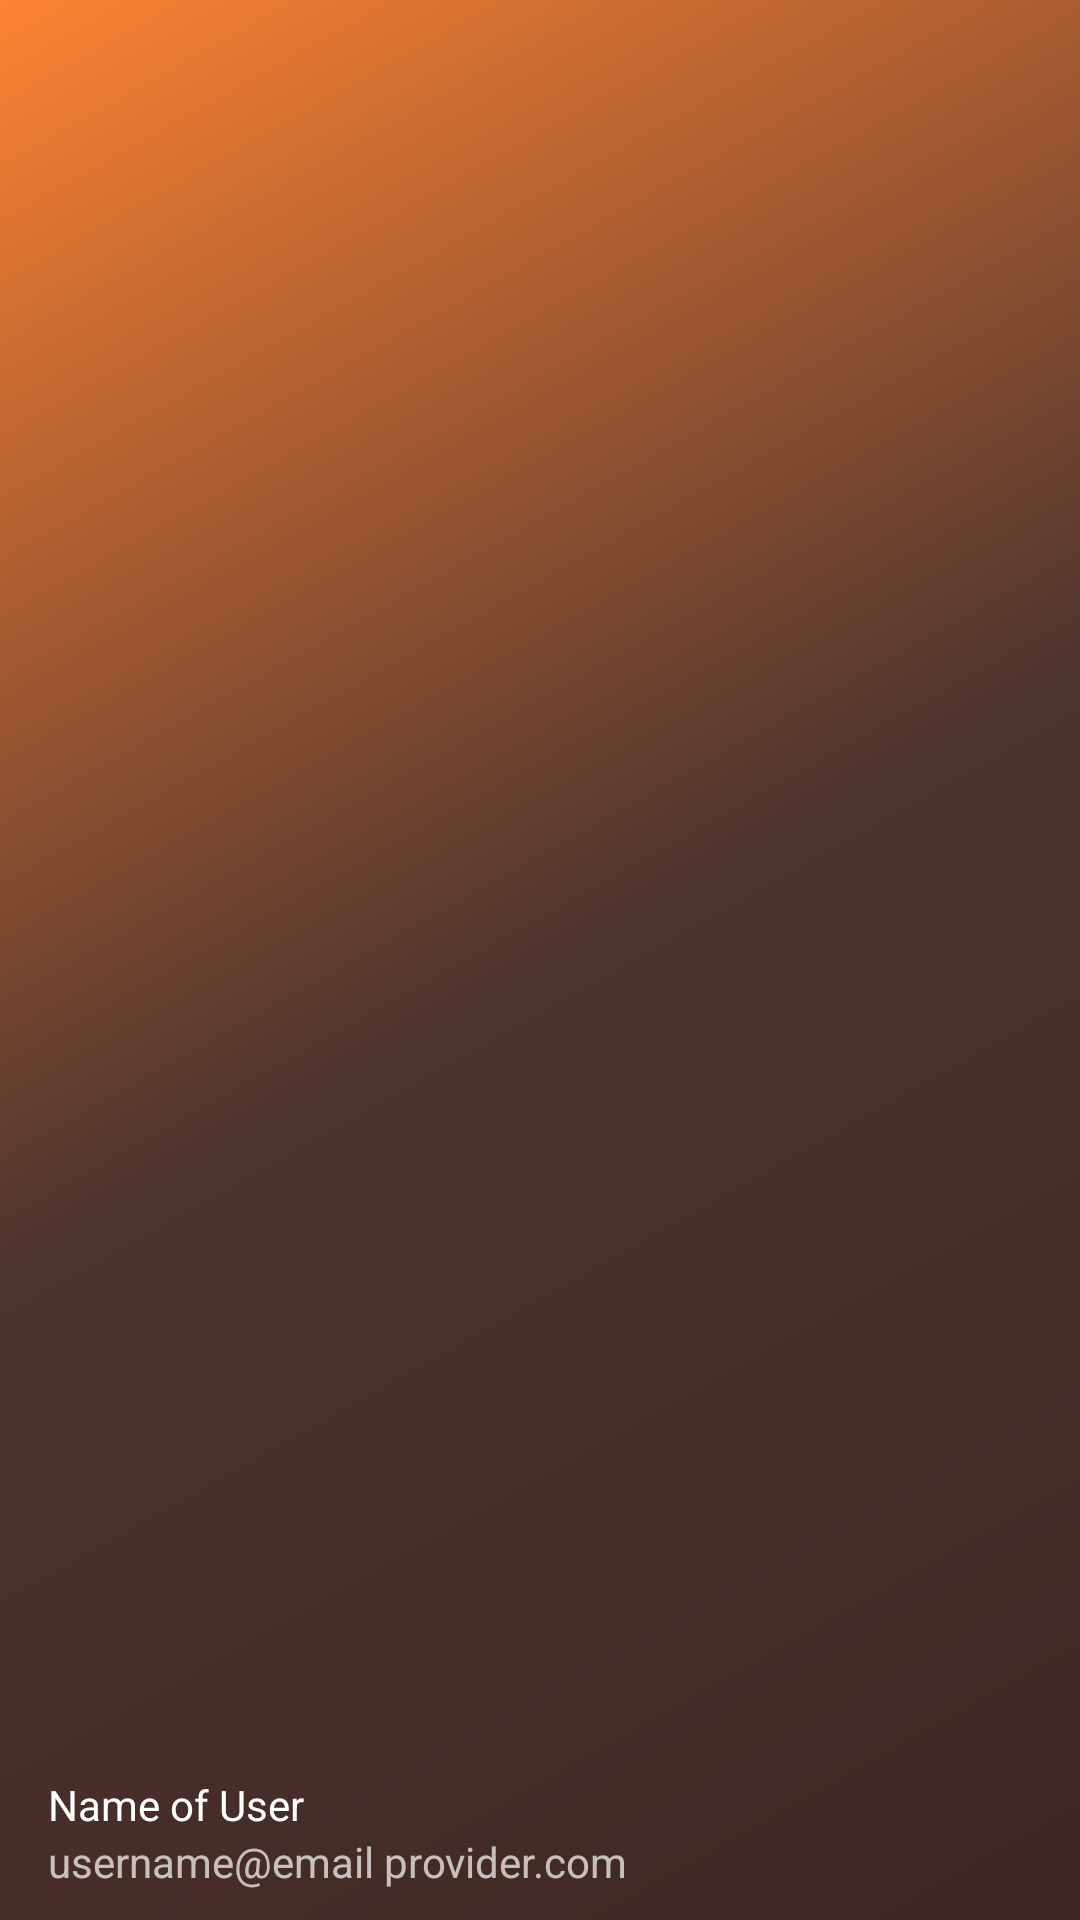

The Android layout XML behind this screen, and the referenced resources:
<!-- AndroidManifest.xml: application theme AppTheme -->
<!-- res/layout/nav_header_main.xml -->
<?xml version="1.0" encoding="utf-8"?>
<LinearLayout xmlns:android="http://schemas.android.com/apk/res/android"
    android:layout_width="match_parent"
    android:layout_height="@dimen/nav_header_height"
    android:background="@drawable/side_nav_bar"
    android:paddingBottom="@dimen/activity_vertical_margin"
    android:paddingLeft="@dimen/activity_horizontal_margin"
    android:paddingRight="@dimen/activity_horizontal_margin"
    android:paddingTop="@dimen/activity_vertical_margin"
    android:theme="@style/ThemeOverlay.AppCompat.Dark"
    android:orientation="vertical"
    android:gravity="bottom">
    <RelativeLayout
        android:layout_width="wrap_content"
        android:layout_height="wrap_content">
        <ImageView
            android:layout_width="80dp"
            android:layout_height="80dp"
            android:paddingTop="@dimen/nav_header_vertical_spacing"
            android:src="@drawable/ic_account_circle_white_48dp"
            android:id="@+id/user_image"/>

    </RelativeLayout>

    <TextView
        android:id="@+id/user_name"
        android:layout_width="match_parent"
        android:layout_height="wrap_content"
        android:paddingTop="@dimen/nav_header_vertical_spacing"
        android:text="Name of User"
        android:textAppearance="@style/TextAppearance.AppCompat.Body1" />

    <TextView
        android:layout_width="wrap_content"
        android:layout_height="wrap_content"
        android:text="username@email provider.com"
        android:id="@+id/user_email" />
</LinearLayout>
<!-- resources referenced by this layout -->
<resources>
  <dimen name="activity_horizontal_margin">16dp</dimen>
  <dimen name="activity_vertical_margin">10dp</dimen>
  <dimen name="nav_header_height">160dp</dimen>
  <dimen name="nav_header_vertical_spacing">16dp</dimen>
  <!-- drawable side_nav_bar (drawable) -->
  <?xml version="1.0" encoding="utf-8"?>
  <shape xmlns:android="http://schemas.android.com/apk/res/android"
      android:shape="rectangle">
      <gradient
          android:startColor="#3e2723"
          android:centerColor="#4e342e"
          android:endColor="#FE8333"
          android:type="linear"
          android:angle="135"/>
  </shape>
  <style name="AppTheme" parent="Theme.AppCompat.Light.DarkActionBar">
          
          <item name="colorPrimary">@color/colorPrimary</item>
          <item name="colorPrimaryDark">@color/colorPrimaryDark</item>
          <item name="colorAccent">@color/colorAccent</item>
      </style>
  <color name="colorPrimary">#4e342e</color>
  <color name="colorPrimaryDark">#3e2723</color>
  <color name="colorAccent">#ffa726</color>
</resources>
